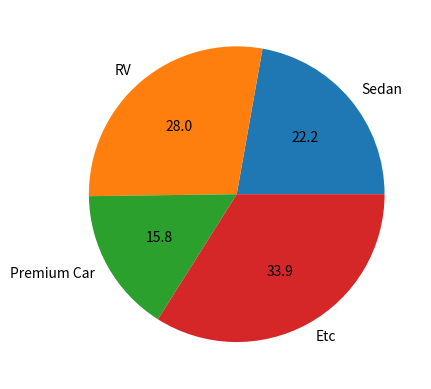

Write Python code to recreate this figure.
#
# 따라하며 배우는 파이썬과 데이터과학(생능출판사 2023 개정판)
# LAB 11-4 차종별 판매량을 파이 차트로 표현하자
#

import matplotlib.pyplot as plt 


volume = [15.7, 19.8, 11.2, 24.0]
name_labels = ['Sedan', 'RV', 'Premium Car', 'Etc']

plt.pie(volume, labels = name_labels, autopct = "%.1f")
plt.show()